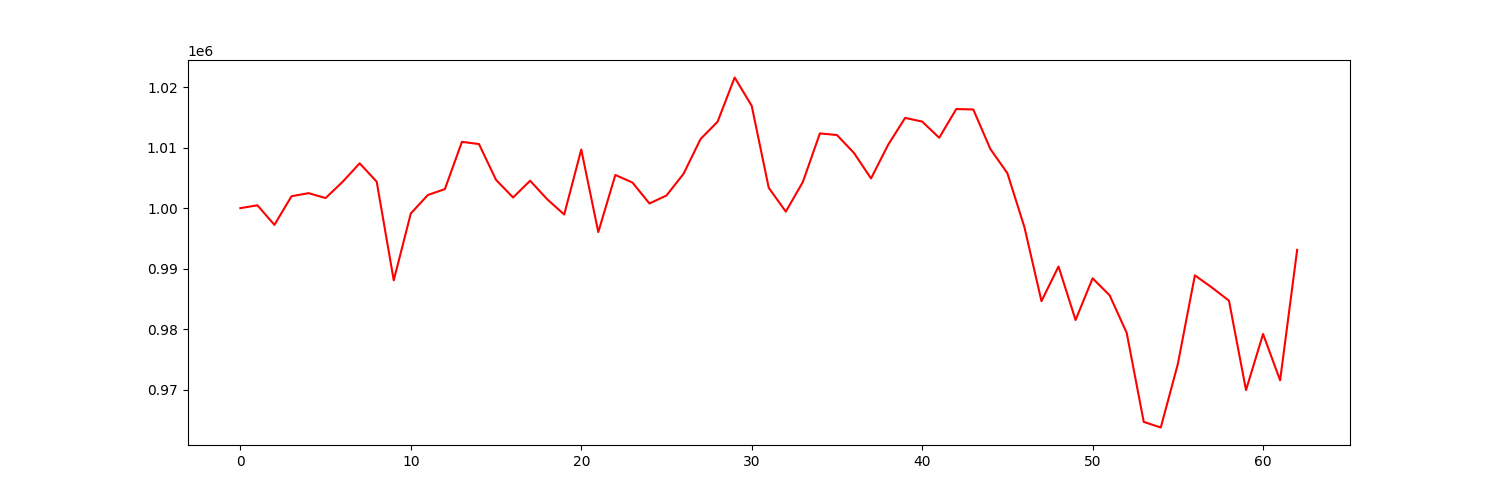

Values plotted in this chart, from the file beside it:
account_value, date, daily_return
1000000, 2021-07-06, 
1000472, 2021-07-07, 0.000472
997233, 2021-07-08, -0.003237
1001963, 2021-07-09, 0.004743
1002479, 2021-07-12, 0.0005151
1001667, 2021-07-13, -0.0008103
1004348, 2021-07-14, 0.002676
1007415, 2021-07-15, 0.003054
1004372, 2021-07-16, -0.00302
988060, 2021-07-19, -0.01624
999114, 2021-07-20, 0.01119
1002174, 2021-07-21, 0.003063
1003152, 2021-07-22, 0.0009759
1010963, 2021-07-23, 0.007787
1010599, 2021-07-26, -0.0003598
1004675, 2021-07-27, -0.005863
1001763, 2021-07-28, -0.002898
1004534, 2021-07-29, 0.002766
1001477, 2021-07-30, -0.003043
998946, 2021-08-02, -0.002527
1009687, 2021-08-03, 0.01075
996039, 2021-08-04, -0.01352
1005485, 2021-08-05, 0.009483
1004242, 2021-08-06, -0.001236
1000775, 2021-08-09, -0.003452
1002089, 2021-08-10, 0.001313
1005676, 2021-08-11, 0.00358
1011429, 2021-08-12, 0.00572
1014297, 2021-08-13, 0.002836
1021603, 2021-08-16, 0.007203
1016925, 2021-08-17, -0.004579
1003359, 2021-08-18, -0.01334
999426, 2021-08-19, -0.00392
1004320, 2021-08-20, 0.004896
1012357, 2021-08-23, 0.008003
1012090, 2021-08-24, -0.0002644
1009126, 2021-08-25, -0.002928
1004911, 2021-08-26, -0.004177
1010458, 2021-08-27, 0.00552
1014926, 2021-08-30, 0.004422
1014314, 2021-08-31, -0.0006023
1011638, 2021-09-01, -0.002639
1016388, 2021-09-02, 0.004696
1016314, 2021-09-03, -7.358621913644559e-05
1009783, 2021-09-07, -0.006426
1005776, 2021-09-08, -0.003968
996853, 2021-09-09, -0.008871
984626, 2021-09-10, -0.01227
990353, 2021-09-13, 0.005817
981504, 2021-09-14, -0.008936
988397, 2021-09-15, 0.007023
985581, 2021-09-16, -0.002849
979375, 2021-09-17, -0.006297
964656, 2021-09-20, -0.01503
963730, 2021-09-21, -0.0009597
974233, 2021-09-22, 0.0109
988891, 2021-09-23, 0.01505
986870, 2021-09-24, -0.002044
984699, 2021-09-27, -0.0022
969918, 2021-09-28, -0.01501
... 3 more rows
